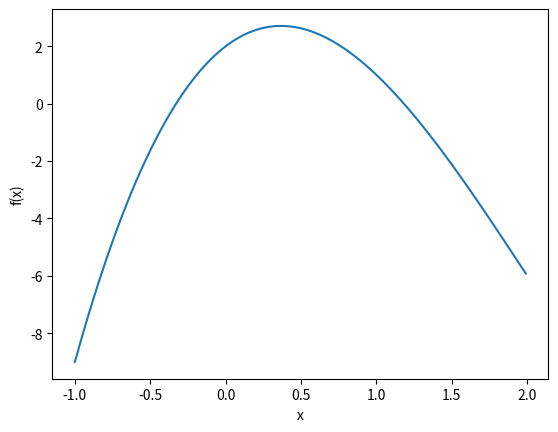
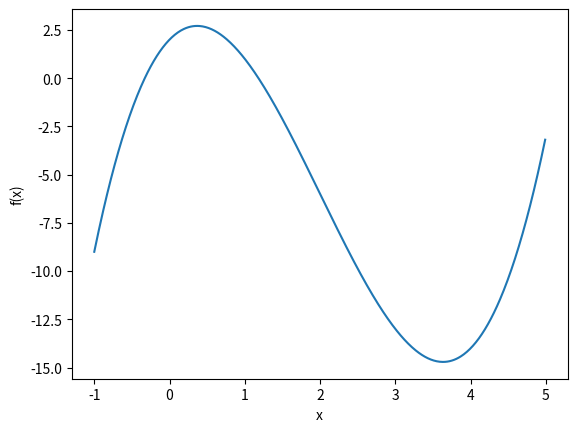
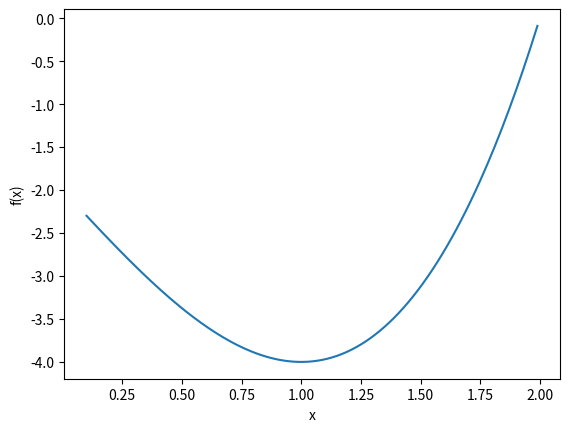
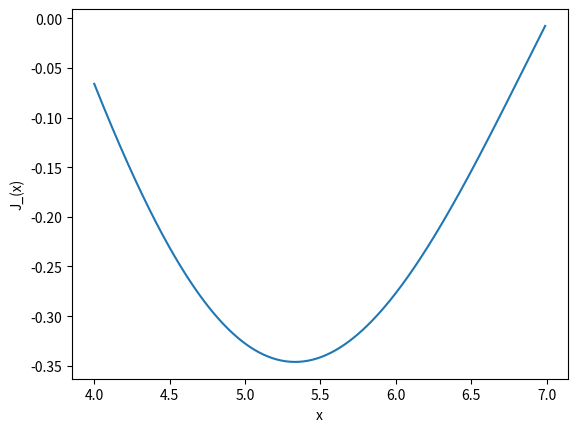

Here is the Python script that generated these plots, in order:
#!/usr/bin/python
"""
##################################################
# 
# QMB 3311: Python for Business Analytics
# 
# Optimization with Scipy
# 
# [redacted]
# Assistant Professor
# Department of Economics
# College of Business
# University of Central Florida
# 
# January 19, 2021
# 
# This program provides introductory examples of 
# numerical methods for optimization.
# 
##################################################
"""


##################################################
# Import Modules.
##################################################


import numpy as np
# import math
import matplotlib.pyplot as plt
# We used these earlier to solve equations:
# from scipy.optimize import fsolve
# from scipy import optimize
# THese modules optimize by minimizing. 
from scipy.optimize import minimize_scalar
from scipy.optimize import minimize
# Other modules to use when you have constraints:
# from scipy.optimize import Bounds
# from scipy.optimize import LinearConstraint



##################################################
# Univariate Optimization
##################################################

#--------------------------------------------------
# Newton's Method
#--------------------------------------------------

# Consider the following cubic function:
def f(x):
    return x**3-6*x**2+4*x+2


# Caculate this on a grid of values to plot this function.
x_grid = np.arange(-1.0, 2, 0.01)
f_grid = f(x_grid)

plt.figure()
plt.plot(x_grid, f_grid, label='f(x)' )
plt.xlabel('x')
plt.ylabel('f(x)')
plt.show()
# plt.savefig("f_example_0.png")

# It has a maximum of just over 2, for x just under 0.5 .

# Now define functions for the first and second derivatives.
def f_prime(x):
    return 3*x**2-12*x+4

def f_2prime(x):
    return 6*x - 12


# Now we use these in the following algorithm.
# Note that we are restricting the algorithm to 
# perform no more than 100 iterations
# and to stop when the step size is less than ```tol = 0.0001```.

def newton_f_opt(x0, f_prime, f_2prime, 
                 maxiter = 100, tol = 0.0001):
    x = x0
    for i in range(maxiter):
        x_next = x - f_prime(x)/f_2prime(x)
        if abs(x_next - x) < tol:
            print('Optimization terminated successfully.')
            print('Current parameter value: ' + str(x))
            print('Iterations: ' + str(i))
            # return x_next
            break
        x = x_next
        
        
    if i == maxiter - 1 and abs(x_next - x) > tol:
        print('Optimization terminated after maximum number of iterations.')
        
    return x


# Now calculate the optimum.
x_star = newton_f_opt(0, f_prime, f_2prime)
print(x_star)


print(f(x_star))


print(f_prime(x_star))


# Set the tolerance lower (more accuracy):
x_star = newton_f_opt(0, f_prime, f_2prime, 
                      maxiter = 100, 
                      tol = 0.000000001)
print(x_star)

print(f(x_star))


print(f_prime(x_star))


# Start from a different point:
x_star = newton_f_opt(3.5, f_prime, f_2prime, 
                      maxiter = 100, 
                      tol = 0.00001)
print(x_star)

print(f(x_star))

print(f_prime(x_star))
# Seems like an optimum but it's lower.


# Calculate the graph on a wider grid of values.
x_grid = np.arange(-1.0, 5, 0.01)
f_grid = f(x_grid)

plt.figure()
plt.plot(x_grid, f_grid, label='f(x)' )
plt.xlabel('x')
plt.ylabel('f(x)')
plt.show()



#--------------------------------------------------
# Using Python Modules
#--------------------------------------------------


# Now use Python modules to perform the optimization. 

# Other approach to defining functions:
f = lambda x: (x - 2) * (x + 1)**2

# Plot this function to show an approximate optimum.
x_grid = np.arange(0.1, 2, 0.01)
f_grid = x_grid*0
for i in range(0, len(x_grid)):
    f_grid[i] = f(x_grid[i])


plt.figure()
plt.plot(x_grid, f_grid, label='f(x)' )
plt.xlabel('x')
plt.ylabel('f(x)')
plt.show()
# plt.savefig("f_example_1.png")


#--------------------------------------------------
# Unconstrained minimization: Brent Method
#--------------------------------------------------

res_sc_br = minimize_scalar(f, method='brent')

print(res_sc_br.x)
print(res_sc_br.fun)
print(f(res_sc_br.x))


#--------------------------------------------------
# Bounded method: Need to specify an interval. 
#--------------------------------------------------

from scipy.special import j1
# Plot this function to show an optimum.
x_grid = np.arange(4, 7, 0.01)
f_grid = x_grid*0
for i in range(0, len(x_grid)):
    f_grid[i] = j1(x_grid[i])


plt.figure()
plt.plot(x_grid, f_grid, label='J_1(x)' )
plt.xlabel('x')
plt.ylabel('J_(x)')
plt.show()
# plt.savefig("f_example_2.png")

# Search for good bounds first:
j1(4)
j1(5)
j1(7)


res_sc_bdd = minimize_scalar(j1, bounds=(4, 7), method='bounded')

print(res_sc_bdd.x)
print(res_sc_bdd.fun)
print(j1(res_sc_bdd.x))

# Try to break it:
res_sc_bdd_wrong = minimize_scalar(j1, bounds=(4, 5), method='bounded')

print(res_sc_bdd_wrong.x)
print(res_sc_bdd_wrong.fun)
print(j1(res_sc_bdd_wrong.x))
# It's the right answer to a different question.


##################################################
# Multivariate Optimization
##################################################


#--------------------------------------------------
# Nelder-Mead Simplex algorithm
#--------------------------------------------------

def rosen(x):
    """The Rosenbrock function"""
    return sum(100.0*(x[1:]-x[:-1]**2.0)**2.0 + (1-x[:-1])**2.0)

x0 = np.array([1.3, 0.7, 0.8, 1.9, 1.2])
res_nm = minimize(rosen, x0, method='nelder-mead',
               options={'xtol': 1e-8, 'disp': True})

print(res_nm.x)
print(res_nm.fun)
print(rosen(res_nm.x))


#--------------------------------------------------
# Powell Method 
# AKA Davidon-Fletcher-Powell (DFP)
#--------------------------------------------------


x0 = np.array([1.3, 0.7, 0.8, 1.9, 1.2])
res_dfp = minimize(rosen, x0, method='powell',
               options={'xtol': 1e-8, 'disp': True})

print(res_dfp.x)
print(res_dfp.fun)
print(rosen(res_dfp.x))

#--------------------------------------------------
# Broyden-Fletcher-Goldfarb-Shanno algorithm (BFGS)
# Uses gradient vector, as well as function evaluations
# to reduce number of iterations.
#--------------------------------------------------

def rosen_der(x):
    xm = x[1:-1]
    xm_m1 = x[:-2]
    xm_p1 = x[2:]
    der = np.zeros_like(x)
    der[1:-1] = 200*(xm-xm_m1**2) - 400*(xm_p1 - xm**2)*xm - 2*(1-xm)
    der[0] = -400*x[0]*(x[1]-x[0]**2) - 2*(1-x[0])
    der[-1] = 200*(x[-1]-x[-2]**2)
    return der


res_bfgs = minimize(rosen, x0, method='BFGS', jac=rosen_der,
                    options={'disp': True})

print(res_bfgs.x)
print(res_bfgs.fun)
print(rosen(res_bfgs.x))


#--------------------------------------------------
# Newton-Conjugate-Gradient algorithm
# AKA Outer Product of the Gradient Method (OPG)
# Can use a Hessian matrix of approximation to it. 
#--------------------------------------------------

# Uses Hessian matrix, as well as function evaluations

def rosen_hess(x):
    x = np.asarray(x)
    H = np.diag(-400*x[:-1],1) - np.diag(400*x[:-1],-1)
    diagonal = np.zeros_like(x)
    diagonal[0] = 1200*x[0]**2-400*x[1]+2
    diagonal[-1] = 200
    diagonal[1:-1] = 202 + 1200*x[1:-1]**2 - 400*x[2:]
    H = H + np.diag(diagonal)
    return H

res_ncg = minimize(rosen, x0, method='Newton-CG',
               jac=rosen_der, hess=rosen_hess,
               options={'xtol': 1e-8, 'disp': True})

print(res_ncg.x)
print(res_ncg.fun)
print(rosen(res_ncg.x))



#--------------------------------------------------
# Hessian product example:
# NCG needs only the product of the Hessian
# with an arbitrary vector. 
#--------------------------------------------------


def rosen_hess_p(x, p):
    x = np.asarray(x)
    Hp = np.zeros_like(x)
    Hp[0] = (1200*x[0]**2 - 400*x[1] + 2)*p[0] - 400*x[0]*p[1]
    Hp[1:-1] = -400*x[:-2]*p[:-2]+(202+1200*x[1:-1]**2-400*x[2:])*p[1:-1] -400*x[1:-1]*p[2:]
    Hp[-1] = -400*x[-2]*p[-2] + 200*p[-1]
    return Hp

res_hp = minimize(rosen, x0, method='Newton-CG',
                  jac=rosen_der, hessp=rosen_hess_p,
                  options={'xtol': 1e-8, 'disp': True})

print(res_hp.x)
print(res_hp.fun)
print(rosen(res_hp.x))



# ... and many more ...




##################################################
# End
##################################################
